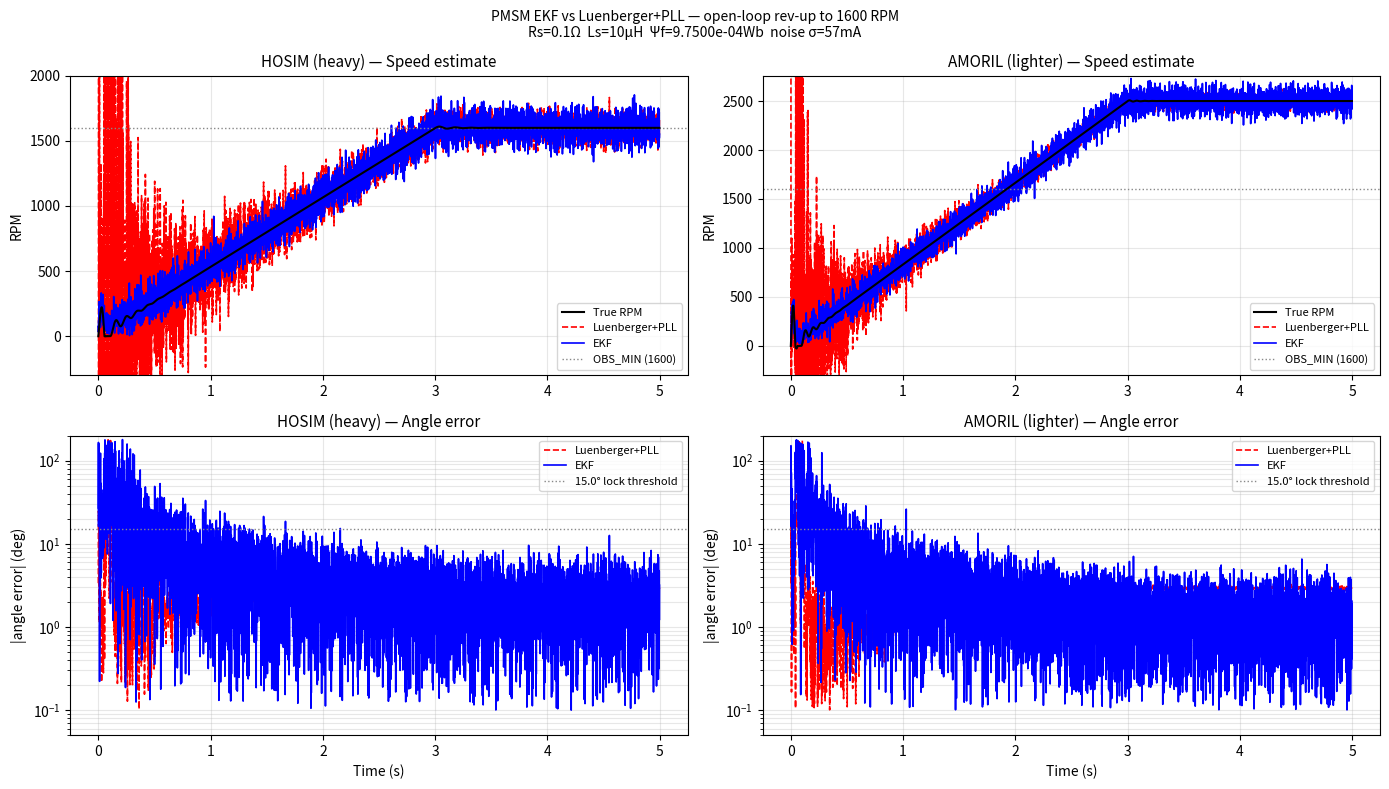

Write the Python code that produced this figure. (Note: this script raises an exception after producing the figure.)
#!/usr/bin/env python3
"""
ekf_pmsm.py — PMSM EKF observer prototype (Step 2)

Simulates a PMSM open-loop rev-up and compares:
  1. PMSM simulator  — ground truth (true angle, true speed)
  2. Luenberger+PLL  — simplified MCSDK STO equivalent
  3. EKF             — proposed replacement

Motor parameters: 2852 3100KV SPM outrunner (Zulu HOSIM/AMORIL).
Drivetrain loads: HOSIM (heavy, high friction) and AMORIL (lighter).

Usage:
    python3 tests/ekf_pmsm.py               # runs both drivetrains, saves plot
    python3 tests/ekf_pmsm.py --sweep-q     # sweeps Q process noise, shows sensitivity
    python3 tests/ekf_pmsm.py --no-plot     # text output only

Output:
    /tmp/ekf_comparison.png  — speed estimate + angle error for both drivetrains
    Console summary table    — minimum speed at which each observer locks (< 15° error)

References:
    Chen et al. (1998) — extended BEMF state formulation [iα,iβ,eα,eβ]
    Bolognani et al. (2001) — SPM EKF at low speed
    pmsm_motor_parameters.h, drive_parameters.h — hardware constants
"""

import argparse
import numpy as np
import sys
from dataclasses import dataclass

# ─────────────────────────────────────────────────────────────────────────────
# Motor and drivetrain parameters
# ─────────────────────────────────────────────────────────────────────────────

@dataclass
class MotorParams:
    """2852 3100KV SPM outrunner — Motor Pilot identified values."""
    Rs:    float = 0.100      # stator resistance [Ω]
    Ls:    float = 10e-6      # stator inductance [H]
    psi_f: float = 9.75e-4   # PM flux linkage [Wb]  (derived from Ke=0.25 V_rms_LL/kRPM)
    p:     int   = 2          # pole pairs


@dataclass
class DrivetrainLoad:
    """
    Friction load at motor shaft.
    T_load = T_coulomb * sign(ω) + B_viscous * ω
    """
    T_coulomb: float   # Coulomb friction [N·m at motor shaft]
    B_viscous: float   # Viscous friction coefficient [N·m·s/rad]
    J:         float   # Total inertia [kg·m²] at motor shaft


# 3-phase torque: Te = (3/2)×p×Ψf×Iq.  Kt_3ph = 1.5×2×0.000975 = 0.00293 N·m/A.
#
# HOSIM: from mc_app_hooks.c — 4.8A needed on smooth floor to break stiction.
#   T_coulomb = Kt_3ph × 4.8 = 0.0141 N·m.
#   At 8A (iter3): T_max = 0.0234 N·m > T_coulomb → motor can spin.
HOSIM  = DrivetrainLoad(T_coulomb=0.014, B_viscous=5e-5, J=8e-6)

# AMORIL: calibrated from rosbag2_2026_03_18-09_47_04 (best RUN session).
#   RUN Iq mean = 3.3A → viscous load = Kt_3ph × 3.3 ≈ 0.0097 N·m at 4000 RPM.
#   SWITCH_OVER observed at 2000–2500 RPM → T_coulomb < Kt_3ph × 6A = 0.0176 N·m.
AMORIL = DrivetrainLoad(T_coulomb=0.005, B_viscous=2.5e-5, J=4e-6)

MOTOR  = MotorParams()
TS_FOC = 40e-6   # 25 kHz FOC rate


# ─────────────────────────────────────────────────────────────────────────────
# PMSM Simulator — ground truth
# ─────────────────────────────────────────────────────────────────────────────

class PMSMSimulator:
    """
    αβ-frame PMSM model with Coulomb + viscous load.

    State: θ_e (electrical angle, rad), ω_m (mech speed, rad/s), iα, iβ (A)
    Input: Vα, Vβ (phase voltages, V)
    Integration: forward Euler at Ts.
    """

    def __init__(self, motor: MotorParams, load: DrivetrainLoad, Ts: float):
        self.m  = motor
        self.ld = load
        self.Ts = Ts
        self.theta_e = 0.0
        self.omega_m = 0.0
        self.ia = 0.0
        self.ib = 0.0

    def step(self, Va: float, Vb: float):
        """Advance one Ts. Returns (θ_e, ω_m, iα, iβ)."""
        m, ld, Ts = self.m, self.ld, self.Ts
        ω_e = m.p * self.omega_m
        θ   = self.theta_e

        # BEMF components in αβ
        ea = -m.psi_f * ω_e * np.sin(θ)
        eb =  m.psi_f * ω_e * np.cos(θ)

        # Electrical dynamics
        dia = (Va - m.Rs * self.ia - ea) / m.Ls
        dib = (Vb - m.Rs * self.ib - eb) / m.Ls

        # Electromagnetic torque — 3/2 factor from αβ (2-phase) → 3-phase conversion.
        # Te = (3/2)×p×Ψf×Iq in dq frame; equivalent αβ form below.
        Te = 1.5 * m.p * m.psi_f * (self.ib * np.cos(θ) - self.ia * np.sin(θ))

        # Mechanical load
        sign_w = np.sign(self.omega_m) if abs(self.omega_m) > 1e-3 else 0.0
        T_load = ld.T_coulomb * sign_w + ld.B_viscous * self.omega_m
        dom    = (Te - T_load) / ld.J

        # Euler integration
        self.ia      += dia * Ts
        self.ib      += dib * Ts
        self.omega_m += dom * Ts
        self.theta_e  = (self.theta_e + m.p * self.omega_m * Ts) % (2 * np.pi)

        return self.theta_e, self.omega_m, self.ia, self.ib

    @property
    def rpm(self):
        return self.omega_m * 60.0 / (2 * np.pi)


# ─────────────────────────────────────────────────────────────────────────────
# Open-loop rev-up controller (MCSDK START phase equivalent)
# ─────────────────────────────────────────────────────────────────────────────

class RevUpController:
    """
    Imposes stator field angle during open-loop rev-up.

    Voltage commanded in dq frame (field-oriented):
      Vd = -ω_e·Ls·Iq            (cross-coupling compensation)
      Vq =  Rs·Iq + ω_e·Ψf       (steady-state current maintenance)
    then inverse-Park → αβ using the imposed θ_ref.
    """

    def __init__(self, motor: MotorParams, Ts: float,
                 I_phase_A: float, target_rpm: float, ramp_s: float):
        self.m         = motor
        self.Ts        = Ts
        self.I         = I_phase_A
        self.omega_max = target_rpm * 2 * np.pi / 60.0 * motor.p   # electrical rad/s
        self.alpha     = self.omega_max / ramp_s                    # electrical rad/s²
        self.theta_ref = 0.0
        self.omega_ref = 0.0   # electrical rad/s

    def step(self):
        """Returns (Vα, Vβ) and advances internal angle."""
        m = self.m
        self.omega_ref += self.alpha * self.Ts
        # Clamp respecting sign of target (supports reverse rev-up).
        if self.omega_max >= 0:
            self.omega_ref = min(self.omega_ref, self.omega_max)
        else:
            self.omega_ref = max(self.omega_ref, self.omega_max)
        self.theta_ref = (self.theta_ref + self.omega_ref * self.Ts) % (2 * np.pi)

        ω = self.omega_ref
        Vd = -ω * m.Ls * self.I
        Vq =  m.Rs * self.I + ω * m.psi_f

        cos_t = np.cos(self.theta_ref)
        sin_t = np.sin(self.theta_ref)
        Va = Vd * cos_t - Vq * sin_t
        Vb = Vd * sin_t + Vq * cos_t
        return Va, Vb


# ─────────────────────────────────────────────────────────────────────────────
# Luenberger + PLL observer  (simplified MCSDK STO equivalent)
# ─────────────────────────────────────────────────────────────────────────────

class LuenbergerPLL:
    """
    BEMF Luenberger observer with PLL angle extractor.

    The Luenberger drives BEMF estimates from the current prediction error.
    The PLL tracks the angle of the estimated BEMF vector.

    Gains derived from pole placement in SI (continuous-time Luenberger):
        Observer poles at α = 20000 rad/s (2× current loop bandwidth Rs/Ls = 10000).
        g1 = -α²×Ls = -(20000)²×10e-6 = -4000 V/(A·s)  [BEMF driven by current error]
        g2 = 2α - Rs/Ls = 40000 - 10000 = 30000 s⁻¹   [current model correction]

    PLL gains in SI (rad/s per rad, rad/s² per rad):
        Target bandwidth ωn = 300 rad/s (≈ electrical freq at 1600 RPM), ζ = 0.75.
        pll_ki = ωn² = 90 000   [rad/s² per rad]
        pll_kp = 2ζωn = 450     [rad/s  per rad]
        MCSDK values (GAIN1/F1, GAIN2/F2, PLL_KP/KP_DIV) are fixed-point integers
        in an internal unit system — they cannot be used directly as SI gains.
    """

    def __init__(self, motor: MotorParams, Ts: float,
                 g1: float = -4000.0,
                 g2: float =  30000.0,
                 pll_kp: float = 450.0,
                 pll_ki: float = 90000.0):
        self.m      = motor
        self.Ts     = Ts
        self.g1     = g1
        self.g2     = g2
        self.kp     = pll_kp
        self.ki     = pll_ki
        # Observer state
        self.ia_hat = 0.0
        self.ib_hat = 0.0
        self.ea_hat = 0.0
        self.eb_hat = 0.0
        # PLL state
        self.theta_hat  = 0.0
        self.omega_hat  = 0.0   # electrical rad/s
        self._pll_int   = 0.0

    def update(self, Va: float, Vb: float, ia_m: float, ib_m: float):
        m, Ts = self.m, self.Ts

        # Current error (using previous-step estimates)
        ia_err = ia_m - self.ia_hat
        ib_err = ib_m - self.ib_hat

        # Snapshot BEMF before updating (consistent Euler step)
        ea_old, eb_old = self.ea_hat, self.eb_hat

        # Luenberger BEMF update (driven by current error)
        self.ea_hat += Ts * self.g1 * ia_err
        self.eb_hat += Ts * self.g1 * ib_err

        # Current model prediction + Luenberger correction (use OLD BEMF)
        self.ia_hat += Ts * ((Va - m.Rs * self.ia_hat - ea_old) / m.Ls
                              + self.g2 * ia_err)
        self.ib_hat += Ts * ((Vb - m.Rs * self.ib_hat - eb_old) / m.Ls
                              + self.g2 * ib_err)

        # PLL: phase error from BEMF vector
        theta_bemf = np.arctan2(-self.ea_hat, self.eb_hat)
        err = _wrap(theta_bemf - self.theta_hat)

        # PI integrator
        self._pll_int  += Ts * self.ki * err
        self.omega_hat  = self._pll_int + self.kp * err
        self.theta_hat  = (self.theta_hat + Ts * self.omega_hat) % (2 * np.pi)

    @property
    def angle_deg(self):
        return np.degrees(self.theta_hat)

    @property
    def speed_rpm(self):
        return self.omega_hat * 60.0 / (2 * np.pi * self.m.p)


# ─────────────────────────────────────────────────────────────────────────────
# EKF observer
# ─────────────────────────────────────────────────────────────────────────────

class PMSM_EKF:
    """
    Extended Kalman Filter for PMSM sensorless control.

    State x = [iα, iβ, eα, eβ]
      eα = -Ψf·ω_e·sin(θ_e),   eβ = Ψf·ω_e·cos(θ_e)
    Recovered:
      θ_e = atan2(-eα, eβ)
      ω_e = √(eα²+eβ²) / Ψf

    Measurement y = [iα_measured, iβ_measured]

    Noise matrices:
      Q = diag([q_i, q_i, q_e, q_e])   process noise (model uncertainty)
      R = diag([r_i, r_i])              measurement noise (current ADC)

    Starting point:
      r_i = σ_I² = (0.0577 A)² = 3.33e-3 A²  (from noise_floor rosbag)
      q_i = r_i   (trust model as much as sensor)
      q_e = 10×r_i (BEMF dynamics less certain than current dynamics)
    """

    def __init__(self, motor: MotorParams, Ts: float,
                 q_i: float = 3.33e-3,
                 q_e: float = 3.33e-2,
                 r_i: float = 3.33e-3):
        self.m  = motor
        self.Ts = Ts
        # State vector [iα, iβ, eα, eβ]
        self.x = np.zeros(4)
        # Error covariance — start large (unknown initial state)
        self.P = np.eye(4) * 1.0
        # Noise matrices
        self.Q = np.diag([q_i, q_i, q_e, q_e])
        self.R = np.diag([r_i, r_i])
        # Measurement matrix: y = H·x = [iα, iβ]
        self.H = np.array([[1., 0., 0., 0.],
                           [0., 1., 0., 0.]])

    # ── Core EKF step ──────────────────────────────────────────────────────

    def update(self, Va: float, Vb: float, ia_m: float, ib_m: float):
        m, Ts = self.m, self.Ts
        ia, ib, ea, eb = self.x
        psi2 = m.psi_f ** 2

        # Electrical speed from current BEMF estimate
        omega_e = np.sqrt(ea**2 + eb**2) / (m.psi_f + 1e-30)
        omega_s = max(omega_e, 1e-10)   # safe ω (avoids /0 in Jacobian)

        # ── Predict ────────────────────────────────────────────────────────
        # Nonlinear state transition f(x, u)
        x_pred = np.array([
            ia + Ts / m.Ls * (Va - m.Rs * ia - ea),
            ib + Ts / m.Ls * (Vb - m.Rs * ib - eb),
            ea - omega_e * eb * Ts,
            eb + omega_e * ea * Ts,
        ])

        # Jacobian F = ∂f/∂x  (4×4)
        # Rows 0,1: current dynamics (linear in x)
        # Rows 2,3: BEMF rotation (nonlinear — requires ∂ω/∂eα, ∂ω/∂eβ)
        c = Ts / (psi2 * omega_s)            # common factor in BEMF Jacobian rows
        F = np.array([
            [1 - Ts * m.Rs / m.Ls,  0.,              -Ts / m.Ls,                         0.                           ],
            [0.,  1 - Ts * m.Rs / m.Ls,               0.,                               -Ts / m.Ls                    ],
            [0.,  0.,   1 - c * ea * eb,              -Ts * (omega_s + c * eb * eb)                                    ],
            [0.,  0.,   Ts * (omega_s + c * ea * ea),  1 + c * ea * eb                                                 ],
        ])

        P_pred = F @ self.P @ F.T + self.Q

        # ── Update ─────────────────────────────────────────────────────────
        y_innov = np.array([ia_m - x_pred[0],
                            ib_m - x_pred[1]])

        S = self.H @ P_pred @ self.H.T + self.R   # 2×2 innovation covariance
        K = P_pred @ self.H.T @ np.linalg.inv(S)  # 4×2 Kalman gain

        self.x = x_pred + K @ y_innov
        self.P = (np.eye(4) - K @ self.H) @ P_pred

    # ── Outputs ────────────────────────────────────────────────────────────

    @property
    def angle_rad(self):
        return np.arctan2(-self.x[2], self.x[3])

    @property
    def angle_deg(self):
        return np.degrees(self.angle_rad)

    @property
    def omega_e(self):
        ea, eb = self.x[2], self.x[3]
        return np.sqrt(ea**2 + eb**2) / (self.m.psi_f + 1e-30)

    @property
    def speed_rpm(self):
        return self.omega_e * 60.0 / (2 * np.pi * self.m.p)

    # ── Step 8 adaptive-R hooks ────────────────────────────────────────────

    def set_R_adaptive(self, omega_thresh_rad: float, R0: float = 3.33e-3):
        """Schedule R(ω) = R0 × max(1, (ω_thresh/|ω_ekf|)²).

        Call BEFORE update() on each tick. When |ω_ekf| is small the
        measurement is effectively ignored (K≈0); as BEMF grows the
        measurement takes over gradually — no discrete handoff.
        """
        omega_now = self.omega_e
        scale = max(1.0, (omega_thresh_rad / max(omega_now, 1e-3)) ** 2)
        R_now = R0 * scale
        self.R = np.diag([R_now, R_now])

    def seed_bemf(self, omega_e_init: float, theta_e_init: float = 0.0):
        """Inject a small direction-biased BEMF prior at ALIGNMENT→SPINNING.

        Resolves the left/right sign ambiguity that adaptive-R alone cannot
        fix. Also bumps P[2,2]=P[3,3]=1e4 so the filter adapts fast.
        """
        psi = self.m.psi_f
        self.x[2] = -psi * omega_e_init * np.sin(theta_e_init)
        self.x[3] =  psi * omega_e_init * np.cos(theta_e_init)
        self.P[2, 2] = 1e4
        self.P[3, 3] = 1e4


# ─────────────────────────────────────────────────────────────────────────────
# Helpers
# ─────────────────────────────────────────────────────────────────────────────

def _wrap(angle_rad: float) -> float:
    """Wrap angle to [-π, π]."""
    return (angle_rad + np.pi) % (2 * np.pi) - np.pi


def _angle_err_deg(est_deg: float, true_rad: float) -> float:
    """Absolute angle error in degrees, wrapped to [0, 180]."""
    true_deg = np.degrees(true_rad)
    d = (est_deg - true_deg + 180) % 360 - 180
    return abs(d)


def _rpm_from_omega_m(omega_m: float) -> float:
    return omega_m * 60.0 / (2 * np.pi)


# ─────────────────────────────────────────────────────────────────────────────
# Simulation runner
# ─────────────────────────────────────────────────────────────────────────────

def run_simulation(load: DrivetrainLoad,
                   label: str,
                   I_phase_A:    float = 8.0,
                   target_rpm:   float = 1600.0,
                   ramp_s:       float = 3.0,
                   duration_s:   float = 5.0,
                   noise_sigma:  float = 0.0577,
                   Ts:           float = TS_FOC,
                   ekf_q_i:      float = 3.33e-3,
                   ekf_q_e:      float = 3.33e-2,
                   ekf_r_i:      float = 3.33e-3,
                   seed:         int   = 42) -> dict:
    """
    Run open-loop rev-up simulation. Returns a result dict for plotting.

    Parameters
    ----------
    noise_sigma : float
        Current measurement noise std [A]. Default = σ_Iq from noise_floor bag.
    """
    motor = MOTOR
    total = int(duration_s / Ts)

    sim  = PMSMSimulator(motor, load, Ts)
    sto  = LuenbergerPLL(motor, Ts)
    ekf  = PMSM_EKF(motor, Ts, q_i=ekf_q_i, q_e=ekf_q_e, r_i=ekf_r_i)
    ctrl = RevUpController(motor, Ts, I_phase_A, target_rpm, ramp_s)
    rng  = np.random.default_rng(seed)

    # Log every 1 ms (25 FOC steps)
    log_stride = max(1, int(1e-3 / Ts))
    n_log      = total // log_stride
    t_log      = np.empty(n_log)
    rpm_true   = np.empty(n_log)
    rpm_sto    = np.empty(n_log)
    rpm_ekf    = np.empty(n_log)
    err_sto    = np.empty(n_log)
    err_ekf    = np.empty(n_log)

    li = 0
    for k in range(total):
        Va, Vb = ctrl.step()
        theta_e, omega_m, ia, ib = sim.step(Va, Vb)

        ia_n = ia + rng.normal(0.0, noise_sigma)
        ib_n = ib + rng.normal(0.0, noise_sigma)

        sto.update(Va, Vb, ia_n, ib_n)
        ekf.update(Va, Vb, ia_n, ib_n)

        if k % log_stride == 0 and li < n_log:
            t_log[li]    = k * Ts
            rpm_true[li] = _rpm_from_omega_m(omega_m)
            rpm_sto[li]  = sto.speed_rpm
            rpm_ekf[li]  = ekf.speed_rpm
            err_sto[li]  = _angle_err_deg(sto.angle_deg,  theta_e)
            err_ekf[li]  = _angle_err_deg(ekf.angle_deg,  theta_e)
            li += 1

    return dict(t=t_log[:li], rpm_true=rpm_true[:li],
                rpm_sto=rpm_sto[:li],  rpm_ekf=rpm_ekf[:li],
                err_sto=err_sto[:li],  err_ekf=err_ekf[:li],
                label=label)


# ─────────────────────────────────────────────────────────────────────────────
# Analysis helpers
# ─────────────────────────────────────────────────────────────────────────────

ERR_THRESHOLD_DEG = 15.0   # observer considered "locked" when |err| < this


def lock_rpm(result: dict, observer: str,
             rpm_tol: float = 0.25, min_rpm: float = 100.0) -> float:
    """
    RPM at which the observer sustainably locks.

    Criteria (must hold for 100 consecutive ms):
      1. Angle error < ERR_THRESHOLD_DEG  (15°)
      2. Speed estimate within ±rpm_tol of true RPM  (25%)
      3. True RPM > min_rpm  (avoids startup coincidence where both start at θ=0)

    This mirrors MCSDK's NB_CONSECUTIVE_TESTS consistency check which validates
    both BEMF amplitude (i.e. speed) and angle before firing SWITCH_OVER.
    """
    err      = result[f'err_{observer}']
    rpm_true = result['rpm_true']
    rpm_obs  = result[f'rpm_{observer}']
    win = 100   # consecutive 1ms samples
    for i in range(len(err) - win):
        window_rpm = rpm_true[i:i+win]
        if window_rpm.min() < min_rpm:
            continue
        if not np.all(err[i:i+win] < ERR_THRESHOLD_DEG):
            continue
        rpm_err_rel = np.abs(rpm_obs[i:i+win] - window_rpm) / (window_rpm + 1e-6)
        if np.all(rpm_err_rel < rpm_tol):
            return window_rpm[0]
    return float('nan')


def print_summary(results: list):
    print()
    print(f"{'Drivetrain':<20} {'Observer':<18} {'Lock RPM':>10}  {'(< 15° sustained)'}")
    print("-" * 65)
    for res in results:
        for obs, name in [('sto', 'Luenberger+PLL'), ('ekf', 'EKF')]:
            rpm = lock_rpm(res, obs)
            rpm_str = f"{rpm:.0f}" if not np.isnan(rpm) else "never locked"
            print(f"  {res['label']:<18} {name:<18} {rpm_str:>10}")
    print()


# ─────────────────────────────────────────────────────────────────────────────
# Q sensitivity sweep
# ─────────────────────────────────────────────────────────────────────────────

def sweep_q(load: DrivetrainLoad, label: str):
    """Show how EKF lock RPM varies with q_e (process noise for BEMF states)."""
    q_e_values = [1e-4, 1e-3, 1e-2, 1e-1, 1.0]
    print(f"\nQ sensitivity sweep — {label}")
    print(f"  {'q_e':<12} {'EKF lock RPM':>14}")
    print("  " + "-" * 28)
    for q_e in q_e_values:
        res = run_simulation(load, label, ekf_q_e=q_e, duration_s=4.0)
        rpm = lock_rpm(res, 'ekf')
        rpm_str = f"{rpm:.0f}" if not np.isnan(rpm) else "never"
        print(f"  {q_e:<12.0e} {rpm_str:>14}")


# ─────────────────────────────────────────────────────────────────────────────
# Plot
# ─────────────────────────────────────────────────────────────────────────────

def plot_results(results: list, out_path: str = "/tmp/ekf_comparison.png"):
    try:
        import matplotlib
        matplotlib.use('Agg')
        import matplotlib.pyplot as plt
    except ImportError:
        print("matplotlib not available — skipping plot")
        return

    n = len(results)
    fig, axes = plt.subplots(2, n, figsize=(7 * n, 8))
    if n == 1:
        axes = axes.reshape(2, 1)

    for col, res in enumerate(results):
        t   = res['t']
        ax0 = axes[0][col]
        ax1 = axes[1][col]

        # Speed
        ax0.plot(t, res['rpm_true'], 'k-',  lw=1.5, label='True RPM',        zorder=3)
        ax0.plot(t, res['rpm_sto'],  'r--', lw=1.2, label='Luenberger+PLL',  zorder=2)
        ax0.plot(t, res['rpm_ekf'],  'b-',  lw=1.2, label='EKF',             zorder=2)
        ax0.axhline(1600, color='#888', ls=':', lw=1, label='OBS_MIN (1600)')
        ax0.set_title(f'{res["label"]} — Speed estimate', fontsize=11)
        ax0.set_ylabel('RPM')
        ax0.legend(fontsize=8)
        ax0.set_ylim(-300, max(2000, res['rpm_true'].max() * 1.1))
        ax0.grid(True, alpha=0.3)

        # Angle error (log scale)
        ax1.semilogy(t, res['err_sto'] + 0.1, 'r--', lw=1.2, label='Luenberger+PLL')
        ax1.semilogy(t, res['err_ekf'] + 0.1, 'b-',  lw=1.2, label='EKF')
        ax1.axhline(ERR_THRESHOLD_DEG, color='#888', ls=':', lw=1,
                    label=f'{ERR_THRESHOLD_DEG}° lock threshold')
        ax1.set_title(f'{res["label"]} — Angle error', fontsize=11)
        ax1.set_ylabel('|angle error| (deg)')
        ax1.set_xlabel('Time (s)')
        ax1.legend(fontsize=8)
        ax1.set_ylim(0.05, 200)
        ax1.grid(True, alpha=0.3, which='both')

    plt.suptitle('PMSM EKF vs Luenberger+PLL — open-loop rev-up to 1600 RPM\n'
                 f'Rs={MOTOR.Rs}Ω  Ls={MOTOR.Ls*1e6:.0f}μH  Ψf={MOTOR.psi_f:.4e}Wb  '
                 f'noise σ=57mA', fontsize=10)
    plt.tight_layout()
    plt.savefig(out_path, dpi=150, bbox_inches='tight')
    print(f"Plot saved → {out_path}")


# ─────────────────────────────────────────────────────────────────────────────
# Step 8 — adaptive-R sweep
# ─────────────────────────────────────────────────────────────────────────────
#
# Phase A of project_step8_prep_plan.md. Sweeps ω_thresh × Q_e × seed_bemf on
# both AMORIL and HOSIM loads in both directions; reports which combinations
# lock both loads ≤2 s with |err|≤15° and don't diverge on reverse.

PHASE_A_EXIT_LOCK_S = 2.0     # must lock within this
PHASE_A_EXIT_MAX_ERR_DEG = 30 # after lock, |err| must stay below this

def run_adaptive_sim(load: DrivetrainLoad,
                     direction: int,               # +1 forward, -1 reverse
                     omega_thresh_rad: float,
                     ekf_q_e: float,
                     ekf_r0: float = 3.33e-3,
                     ekf_q_i: float = 3.33e-3,
                     vf_prior_lock: bool = False,
                     I_phase_A: float = 8.0,
                     target_rpm_abs: float = 1600.0,
                     ramp_s: float = 3.0,
                     duration_s: float = 4.0,
                     noise_sigma: float = 0.0577,
                     Ts: float = TS_FOC,
                     seed: int = 42) -> dict:
    """One startup with adaptive-R EKF.

    direction     : +1 forward, -1 reverse
    vf_prior_lock : Option A hybrid-angle mode. While |ω_V/f| < ω_thresh, force
                    the EKF BEMF state to the signed V/f prior each tick AND
                    report θ_V/f as the FOC angle. Above threshold, release the
                    filter and hand FOC to EKF angle. This guarantees the
                    filter stays in the correct direction basin (Phase A
                    showed the one-shot seed is insufficient).
    """
    motor = MOTOR
    total = int(duration_s / Ts)

    sim  = PMSMSimulator(motor, load, Ts)
    ekf  = PMSM_EKF(motor, Ts, q_i=ekf_q_i, q_e=ekf_q_e, r_i=ekf_r0)
    # Flip Iq sign for reverse: V/f torque direction must match field-rotation
    # direction, otherwise the rotor can't follow and the drive stalls.
    ctrl = RevUpController(motor, Ts, direction * I_phase_A,
                           direction * target_rpm_abs, ramp_s)
    rng  = np.random.default_rng(seed)

    log_stride = max(1, int(1e-3 / Ts))
    n_log = total // log_stride
    t_log    = np.empty(n_log)
    rpm_true = np.empty(n_log)
    rpm_ekf  = np.empty(n_log)
    err_ekf  = np.empty(n_log)    # EKF angle vs truth (always)
    err_foc  = np.empty(n_log)    # FOC-consumed angle vs truth (θ_V/f below thresh, EKF above)
    R_log    = np.empty(n_log)
    src_log  = np.empty(n_log, dtype=np.int8)   # 0=V/f, 1=EKF

    li = 0
    for k in range(total):
        Va, Vb = ctrl.step()
        theta_e, omega_m, ia, ib = sim.step(Va, Vb)

        ia_n = ia + rng.normal(0.0, noise_sigma)
        ib_n = ib + rng.normal(0.0, noise_sigma)

        # Hybrid mode: continuously lock EKF BEMF state to V/f prior below threshold.
        if vf_prior_lock and abs(ctrl.omega_ref) < omega_thresh_rad:
            ekf.x[2] = -motor.psi_f * ctrl.omega_ref * np.sin(ctrl.theta_ref)
            ekf.x[3] =  motor.psi_f * ctrl.omega_ref * np.cos(ctrl.theta_ref)

        ekf.set_R_adaptive(omega_thresh_rad, ekf_r0)
        ekf.update(Va, Vb, ia_n, ib_n)

        # FOC-consumed angle: V/f θ below threshold, EKF above. The 4-state
        # EKF's atan2(-ea, eb) returns the BEMF-vector angle, which equals the
        # rotor angle for ω>0 but equals (rotor + π) for ω<0 (both ea and eb
        # flip sign). Firmware knows the commanded direction, so we flip π
        # when direction<0 to recover the rotor angle.
        if abs(ctrl.omega_ref) < omega_thresh_rad:
            foc_angle_deg = np.degrees(ctrl.theta_ref)
            foc_src = 0
        else:
            foc_angle_deg = ekf.angle_deg - (180.0 if direction < 0 else 0.0)
            foc_src = 1

        if k % log_stride == 0 and li < n_log:
            t_log[li]    = k * Ts
            rpm_true[li] = _rpm_from_omega_m(omega_m)
            rpm_ekf[li]  = ekf.speed_rpm
            err_ekf[li]  = _angle_err_deg(ekf.angle_deg, theta_e)
            err_foc[li]  = _angle_err_deg(foc_angle_deg, theta_e)
            R_log[li]    = ekf.R[0, 0]
            src_log[li]  = foc_src
            li += 1

    return dict(t=t_log[:li], rpm_true=rpm_true[:li], rpm_ekf=rpm_ekf[:li],
                err_ekf=err_ekf[:li], err_foc=err_foc[:li],
                R_log=R_log[:li], src_log=src_log[:li],
                direction=direction)


def lock_time_s(result: dict, window_ms: int = 100,
                err_thresh: float = ERR_THRESHOLD_DEG) -> float:
    """First t at which FOC has handed off to EKF and the FOC-consumed angle
    error stays below err_thresh for window_ms consecutive samples.

    Uses result['err_foc'] (V/f below thresh, EKF above) and result['src_log']
    (requires src==1, i.e. EKF-driven).
    """
    err = result['err_foc']
    src = result['src_log']
    t   = result['t']
    for i in range(len(err) - window_ms):
        if not np.all(src[i:i+window_ms] == 1):
            continue
        if np.all(err[i:i+window_ms] < err_thresh):
            return float(t[i])
    return float('nan')


def post_lock_max_err(result: dict, lock_t: float) -> float:
    """Max FOC angle error from lock_t to end. NaN if never locked."""
    if np.isnan(lock_t):
        return float('nan')
    mask = result['t'] >= lock_t
    if not np.any(mask):
        return float('nan')
    return float(result['err_foc'][mask].max())


def sweep_adaptive(omega_threshs=(150, 200, 250, 335),
                   q_e_values=(1e-2, 3.33e-2, 1e-1),
                   vf_prior_options=(False, True),
                   duration_s: float = 4.0,
                   verbose: bool = True) -> list:
    """Run the full (ω_thresh, Q_e, vf_prior_lock) grid on AMORIL+HOSIM fwd+rev.

    `vf_prior_lock=True` enables Option A hybrid-angle mode (continuous V/f
    state-seeding below ω_thresh + V/f FOC angle below ω_thresh).

    Returns list of row dicts suitable for tabular reporting.
    """
    rows = []
    cases = [
        ('AMORIL', AMORIL, 6.0, 2500.0),
        ('HOSIM',  HOSIM,  8.0, 1600.0),
    ]
    total = len(omega_threshs) * len(q_e_values) * len(vf_prior_options)
    counter = 0
    for wth in omega_threshs:
        for qe in q_e_values:
            for vf in vf_prior_options:
                counter += 1
                if verbose:
                    print(f"  [{counter:2d}/{total}] ω_thresh={wth:5.0f}  "
                          f"Q_e={qe:.1e}  vf_lock={vf}")
                row = dict(omega_thresh=wth, q_e=qe, vf_prior_lock=vf)
                all_pass = True
                for car_name, car_load, I_A, tgt_rpm in cases:
                    for direction, dir_name in [(+1, 'fwd'), (-1, 'rev')]:
                        r = run_adaptive_sim(car_load, direction,
                                             omega_thresh_rad=wth,
                                             ekf_q_e=qe,
                                             vf_prior_lock=vf,
                                             I_phase_A=I_A,
                                             target_rpm_abs=tgt_rpm,
                                             duration_s=duration_s)
                        t_lock = lock_time_s(r)
                        max_e  = post_lock_max_err(r, t_lock)
                        passed = (not np.isnan(t_lock)
                                  and t_lock <= PHASE_A_EXIT_LOCK_S
                                  and max_e <= PHASE_A_EXIT_MAX_ERR_DEG)
                        key = f"{car_name}_{dir_name}"
                        row[f'{key}_lock_s'] = t_lock
                        row[f'{key}_maxerr'] = max_e
                        row[f'{key}_pass']   = passed
                        all_pass = all_pass and passed
                row['PASS'] = all_pass
                rows.append(row)
    return rows


def print_adaptive_sweep(rows: list):
    """Pretty-print the sweep matrix."""
    print()
    print("="*118)
    print("Step 8 Phase A — adaptive-R sweep  (pass = lock ≤ "
          f"{PHASE_A_EXIT_LOCK_S:.1f}s and post-lock |err| ≤ "
          f"{PHASE_A_EXIT_MAX_ERR_DEG}°)")
    print("="*118)
    hdr = (f"{'ω_th':>5}  {'Q_e':>8}  {'vf_lk':>5}  "
           f"{'AM_fwd_t':>8}  {'AM_fwd_e':>8}  "
           f"{'AM_rev_t':>8}  {'AM_rev_e':>8}  "
           f"{'HO_fwd_t':>8}  {'HO_fwd_e':>8}  "
           f"{'HO_rev_t':>8}  {'HO_rev_e':>8}  {'VERDICT':>7}")
    print(hdr)
    print("-"*118)
    def fmt(v):
        if isinstance(v, float) and np.isnan(v): return "   nan"
        return f"{v:6.2f}"
    for r in rows:
        v = "PASS" if r['PASS'] else "fail"
        print(f"{r['omega_thresh']:5.0f}  {r['q_e']:8.1e}  "
              f"{str(r['vf_prior_lock']):>5}  "
              f"{fmt(r['AMORIL_fwd_lock_s'])}  {fmt(r['AMORIL_fwd_maxerr'])}  "
              f"{fmt(r['AMORIL_rev_lock_s'])}  {fmt(r['AMORIL_rev_maxerr'])}  "
              f"{fmt(r['HOSIM_fwd_lock_s'])}  {fmt(r['HOSIM_fwd_maxerr'])}  "
              f"{fmt(r['HOSIM_rev_lock_s'])}  {fmt(r['HOSIM_rev_maxerr'])}  "
              f"{v:>7}")
    passing = [r for r in rows if r['PASS']]
    print()
    if passing:
        print(f"{len(passing)}/{len(rows)} combinations pass.  Recommended "
              "(most conservative ω_thresh among passers):")
        # Prefer higher ω_thresh (= more conservative), then lower Q_e, vf_lock on first.
        passing_sorted = sorted(
            passing,
            key=lambda r: (-r['omega_thresh'], r['q_e'],
                           not r['vf_prior_lock']))
        best = passing_sorted[0]
        print(f"  ω_thresh = {best['omega_thresh']:.0f} rad/s   "
              f"Q_e = {best['q_e']:.1e}   "
              f"vf_prior_lock = {best['vf_prior_lock']}")
    else:
        print("NO combination passes.  Need to revisit the design "
              "(widen grid, add stronger prior, or lower the exit bar).")
    print()


def plot_adaptive_best(rows: list, out_path: str = "/tmp/ekf_adaptive_best.png"):
    """Plot the recommended (best) combination on both cars, both directions."""
    passing = [r for r in rows if r['PASS']]
    if not passing:
        print("(no passing combination to plot)")
        return
    passing_sorted = sorted(
        passing,
        key=lambda r: (-r['omega_thresh'], r['q_e'], not r['vf_prior_lock']))
    best = passing_sorted[0]
    wth, qe, vf = best['omega_thresh'], best['q_e'], best['vf_prior_lock']

    cases = [
        ('AMORIL fwd', AMORIL, +1, 6.0, 2500.0),
        ('AMORIL rev', AMORIL, -1, 6.0, 2500.0),
        ('HOSIM fwd',  HOSIM,  +1, 8.0, 1600.0),
        ('HOSIM rev',  HOSIM,  -1, 8.0, 1600.0),
    ]
    try:
        import matplotlib
        matplotlib.use('Agg')
        import matplotlib.pyplot as plt
    except ImportError:
        print("matplotlib not available — skipping plot")
        return
    fig, axes = plt.subplots(3, 4, figsize=(16, 9), sharex=True)
    for col, (label, load, d, I_A, tgt) in enumerate(cases):
        r = run_adaptive_sim(load, d, wth, qe, vf_prior_lock=vf,
                             I_phase_A=I_A, target_rpm_abs=tgt,
                             duration_s=4.0)
        axes[0, col].plot(r['t'], r['rpm_true'], 'k-', lw=1.5, label='true')
        axes[0, col].plot(r['t'], r['rpm_ekf'],  'b-', lw=1.2, label='EKF')
        axes[0, col].set_title(label)
        axes[0, col].set_ylabel('RPM')
        axes[0, col].grid(True, alpha=0.3)
        axes[0, col].legend(fontsize=8)

        axes[1, col].semilogy(r['t'], r['err_foc']+0.1, 'b-', label='err_foc')
        axes[1, col].semilogy(r['t'], r['err_ekf']+0.1, 'r:', lw=0.8, label='err_ekf')
        axes[1, col].axhline(ERR_THRESHOLD_DEG, color='#888', ls=':')
        axes[1, col].set_ylabel('|angle err| (deg)')
        axes[1, col].set_ylim(0.05, 200)
        axes[1, col].grid(True, alpha=0.3, which='both')
        axes[1, col].legend(fontsize=7)

        axes[2, col].semilogy(r['t'], r['R_log'], 'g-', label='R (A²)')
        ax2b = axes[2, col].twinx()
        ax2b.plot(r['t'], r['src_log'], 'm-', lw=0.8, label='src (0=V/f,1=EKF)')
        ax2b.set_ylim(-0.2, 1.2)
        axes[2, col].set_ylabel('R (A²)')
        axes[2, col].set_xlabel('t (s)')
        axes[2, col].grid(True, alpha=0.3, which='both')

    plt.suptitle(f"Adaptive-R EKF (hybrid angle) — best combination  "
                 f"ω_thresh={wth:.0f} rad/s, Q_e={qe:.1e}, vf_lock={vf}",
                 fontsize=11)
    plt.tight_layout()
    plt.savefig(out_path, dpi=140, bbox_inches='tight')
    print(f"Plot saved → {out_path}")


# ─────────────────────────────────────────────────────────────────────────────
# Entry point
# ─────────────────────────────────────────────────────────────────────────────

def main():
    parser = argparse.ArgumentParser(description="PMSM EKF prototype")
    parser.add_argument('--sweep-q',  action='store_true',
                        help='Sweep q_e values to show Q sensitivity')
    parser.add_argument('--sweep-adaptive', action='store_true',
                        help='Step 8 Phase A: adaptive-R sweep on AMORIL+HOSIM fwd+rev')
    parser.add_argument('--no-plot',  action='store_true',
                        help='Skip plot output')
    parser.add_argument('--duration', type=float, default=5.0,
                        help='Simulation duration in seconds (default 5.0)')
    args = parser.parse_args()

    if args.sweep_adaptive:
        print("Step 8 Phase A — adaptive-R sweep")
        print(f"  grid: ω_thresh ∈ {{150,200,250,335}} rad/s  "
              f"×  Q_e ∈ {{1e-2, 3.33e-2, 1e-1}}  ×  seed_bemf ∈ {{F,T}}")
        print(f"  cars: AMORIL (6 A, 2500 RPM) + HOSIM (8 A, 1600 RPM), "
              f"both directions, duration={args.duration:.1f}s")
        rows = sweep_adaptive(duration_s=args.duration)
        print_adaptive_sweep(rows)
        if not args.no_plot:
            plot_adaptive_best(rows)
        return

    print("Running HOSIM simulation  (heavy drivetrain, 8A, 1600 RPM)...")
    r_hosim  = run_simulation(HOSIM,  label='HOSIM (heavy)',
                              I_phase_A=8.0, target_rpm=1600.0,
                              duration_s=args.duration)

    print("Running AMORIL simulation (lighter drivetrain, 6A, 2500 RPM)...")
    r_amoril = run_simulation(AMORIL, label='AMORIL (lighter)',
                              I_phase_A=6.0, target_rpm=2500.0,
                              duration_s=args.duration)

    print_summary([r_hosim, r_amoril])

    if args.sweep_q:
        sweep_q(HOSIM,  'HOSIM')
        sweep_q(AMORIL, 'AMORIL')

    if not args.no_plot:
        plot_results([r_hosim, r_amoril])


if __name__ == '__main__':
    main()
